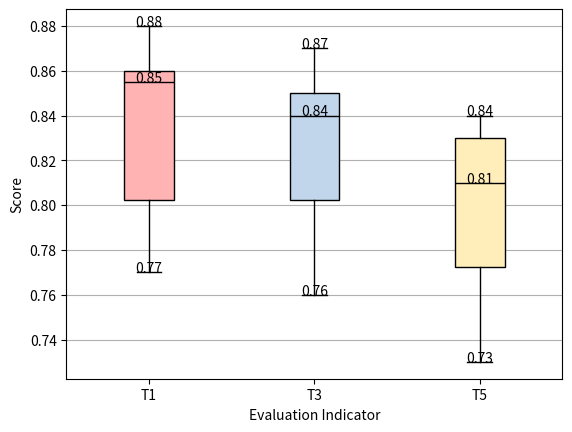

The matplotlib source for this figure:
import matplotlib.pyplot as plt
import pandas as pd

# 读取数据
data = [[0.77,0.76,0.73],
        [0.79,0.80,0.78],
        [0.88,0.86,0.83],
        [0.88,0.87,0.84],
        [0.86,0.85,0.83],
        [0.86,0.81,0.77],
        [0.86,0.85,0.83],
        [0.79,0.78,0.75],
        [0.84,0.83,0.79],
        [0.85,0.85,0.84]]

df = pd.DataFrame(data, columns=['top1', 'top3', 'top5'])

# 创建箱线图
bp = plt.boxplot([df['top1'], df['top3'], df['top5']], patch_artist=True)

# 设置箱体颜色
colors = ['#ffb3b3', '#c1d6eb', '#ffeeba']
for patch, color in zip(bp['boxes'], colors):
    patch.set_facecolor(color)

# 设置中位数线颜色
for median in bp['medians']:
    median.set(color='#000000')

# # 添加分位点的值
for i, label in enumerate(['Q1', 'Q2', 'Q3']):
    plt.text(i + 1, bp['whiskers'][0 + i * 2].get_ydata()[1], f'{bp["whiskers"][0 + i * 2].get_ydata()[1]:.2f}', ha='center', fontsize=10)
    plt.text(i + 1, bp['medians'][i].get_ydata()[0], f'{bp["medians"][i].get_ydata()[0]:.2f}', ha='center', fontsize=10)
    plt.text(i + 1, bp['whiskers'][1 + i * 2].get_ydata()[1], f'{bp["whiskers"][1 + i * 2].get_ydata()[1]:.2f}', ha='center', fontsize=10)
 
# 设置标签
plt.xlabel('Evaluation Indicator')
plt.ylabel('Score')

# 设置横坐标标签
plt.xticks([1, 2, 3], ['T1', 'T3', 'T5'])
plt.grid(axis='y')

# 显示图表
plt.show()
